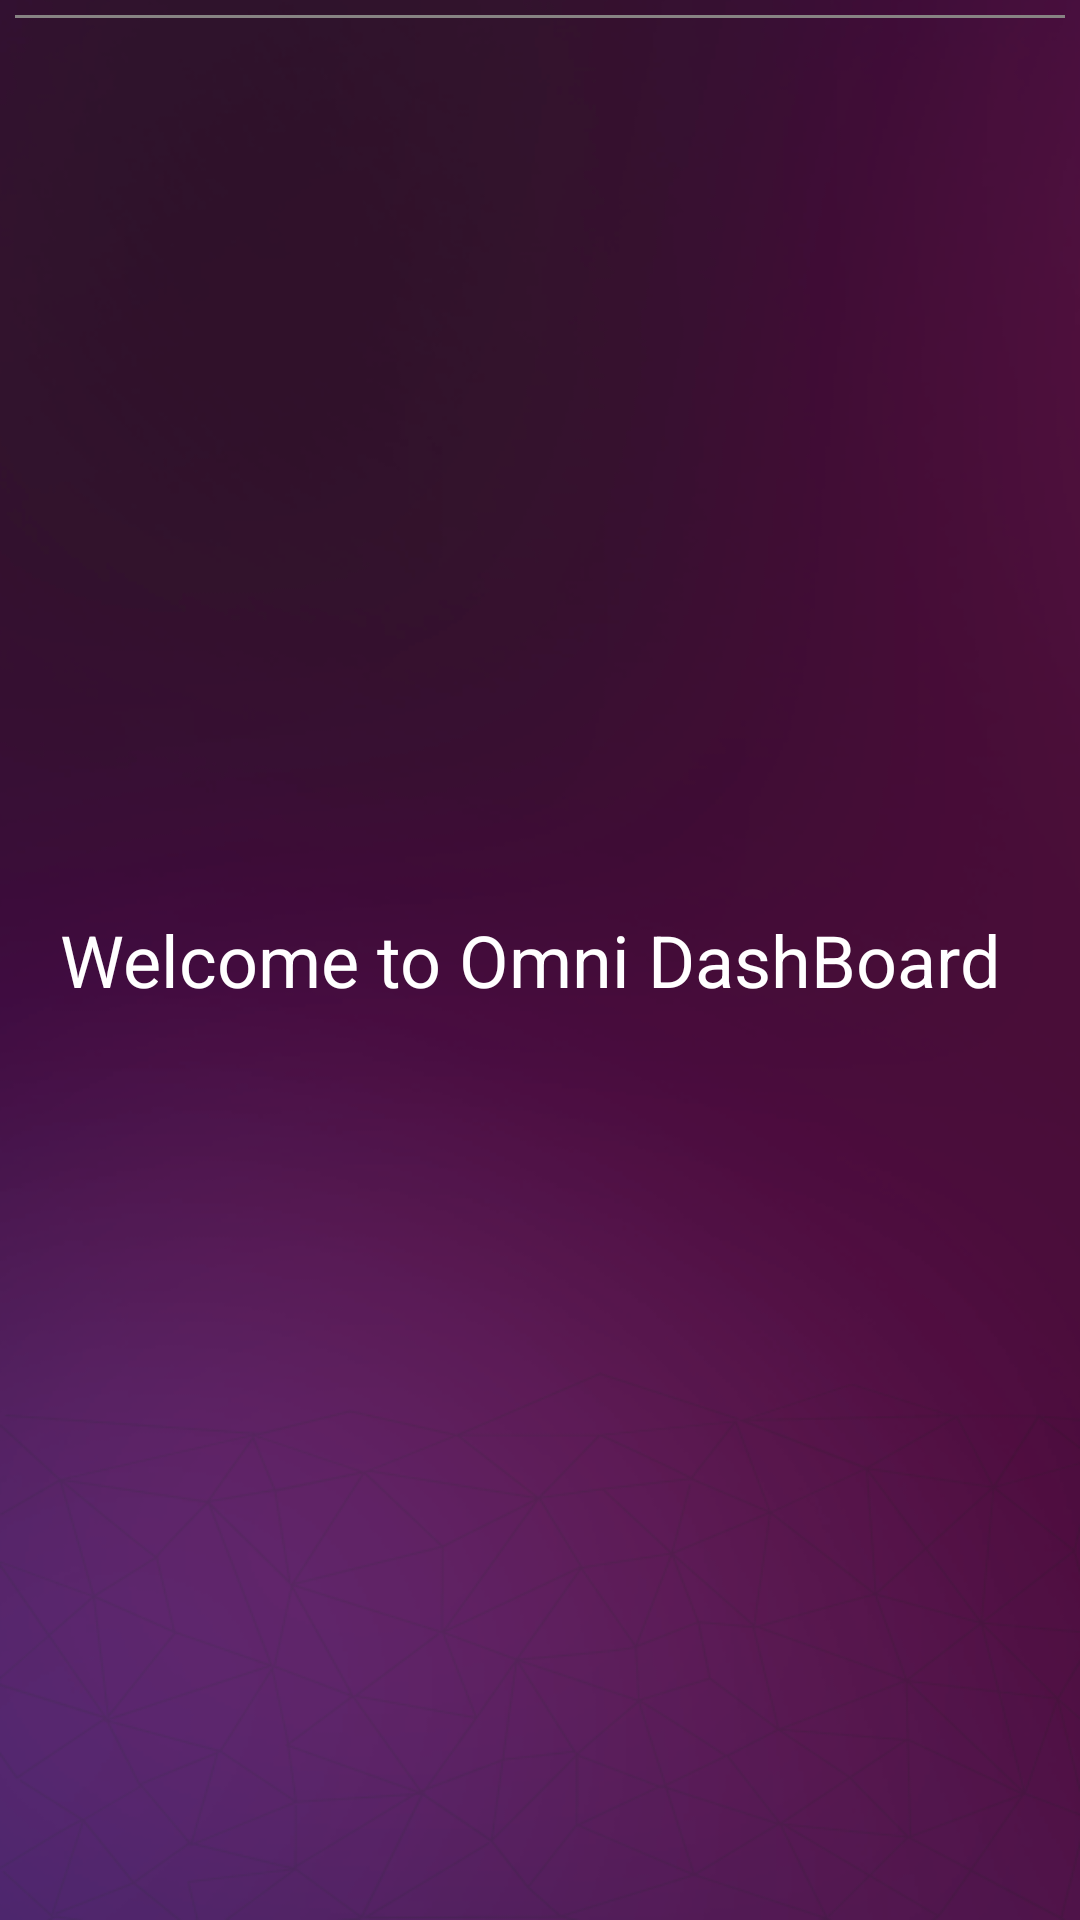

Android layout source for this screen:
<!-- AndroidManifest.xml: application theme Theme.AppCompat -->
<!-- res/layout/activity_main.xml -->
<LinearLayout xmlns:android="http://schemas.android.com/apk/res/android"
    style="@style/fragment_style"
    android:layout_width="match_parent"
    android:layout_height="match_parent"
    android:orientation="vertical"
    >

    <RelativeLayout
        android:id="@+id/top_bar_container"
        android:layout_width="match_parent"
        android:layout_height="match_parent">


        <TextView
            android:id="@+id/top_caption"
            style="@style/TextAppearance.AppCompat.Headline"
            android:layout_width="wrap_content"
            android:layout_height="wrap_content"
            android:layout_centerVertical="true"
            android:layout_toRightOf="@+id/top_bar_icon"
            android:padding="15dp"
            android:text="Welcome to Omni DashBoard"
            android:textColor="@color/white" />

        <View
            android:layout_width="match_parent"
            android:layout_height="1dp"
            android:layout_below="@+id/top_bar_icon"
            android:background="@color/light_grey" />
    </RelativeLayout>

    <RelativeLayout
        android:id="@+id/fragment_container"
        android:layout_width="match_parent"
        android:layout_height="match_parent"
        android:background="@mipmap/background"

        android:layout_marginTop="2dp">



        <LinearLayout
            android:id="@+id/iconsHolder"
            android:layout_width="match_parent"
            android:layout_height="100dp"
            android:paddingTop="10dp"
            android:layout_marginTop="25dp"

            android:gravity="center|center_horizontal"
            android:orientation="horizontal"
            android:weightSum="3" >




            <LinearLayout
                android:layout_width="0dp"
                android:layout_height="wrap_content"
                android:layout_weight="1.45"
                android:orientation="vertical" >

                <ImageView
                    android:id="@+id/openAccountImage"
                    android:layout_width="60dp"
                    android:layout_height="60dp"
                    android:layout_gravity="center"
                    android:backgroundTint="@color/white"
                    android:src="@mipmap/ic_account_omni" />

                <TextView
                    android:id="@+id/sectionLabel"
                    android:layout_width="match_parent"
                    android:layout_height="wrap_content"
                    android:layout_marginTop="10dp"
                    android:gravity="center_horizontal"
                    android:text="Open Omni Account"
                    android:textColor="#fff"
                    android:textSize="10dp" />
            </LinearLayout>




            <LinearLayout
                android:layout_width="0dp"
                android:layout_height="wrap_content"
                android:layout_weight="1.45"
                android:orientation="vertical" >

                <ImageView
                    android:id="@+id/logOut"
                    android:layout_width="60dp"
                    android:layout_height="60dp"
                    android:layout_gravity="center"
                    android:tint="@color/white"
                    android:src="@mipmap/ic_logout" />

                <TextView
                    android:id="@+id/logoutLabel"
                    android:layout_width="match_parent"
                    android:layout_height="wrap_content"
                    android:layout_marginTop="10dp"
                    android:gravity="center_horizontal"
                    android:text="Logout"
                    android:textColor="#fff"
                    android:textSize="10dp" />
            </LinearLayout>



        </LinearLayout>


    </RelativeLayout>


</LinearLayout>
<!-- resources referenced by this layout -->
<resources>
  <color name="light_grey">#878383</color>
  <color name="white">#ffffff</color>
  <!-- mipmap background: png bitmap (mipmap-xhdpi, 100764 bytes) -->
  <!-- mipmap ic_account_omni: png bitmap (drawable-v21, 8031 bytes) -->
  <style name="fragment_style">
          <item name="android:background">@mipmap/background</item>
          <item name="android:layout_margin">5dp</item>
          <item name="android:padding">5dp</item>
      </style>
</resources>
